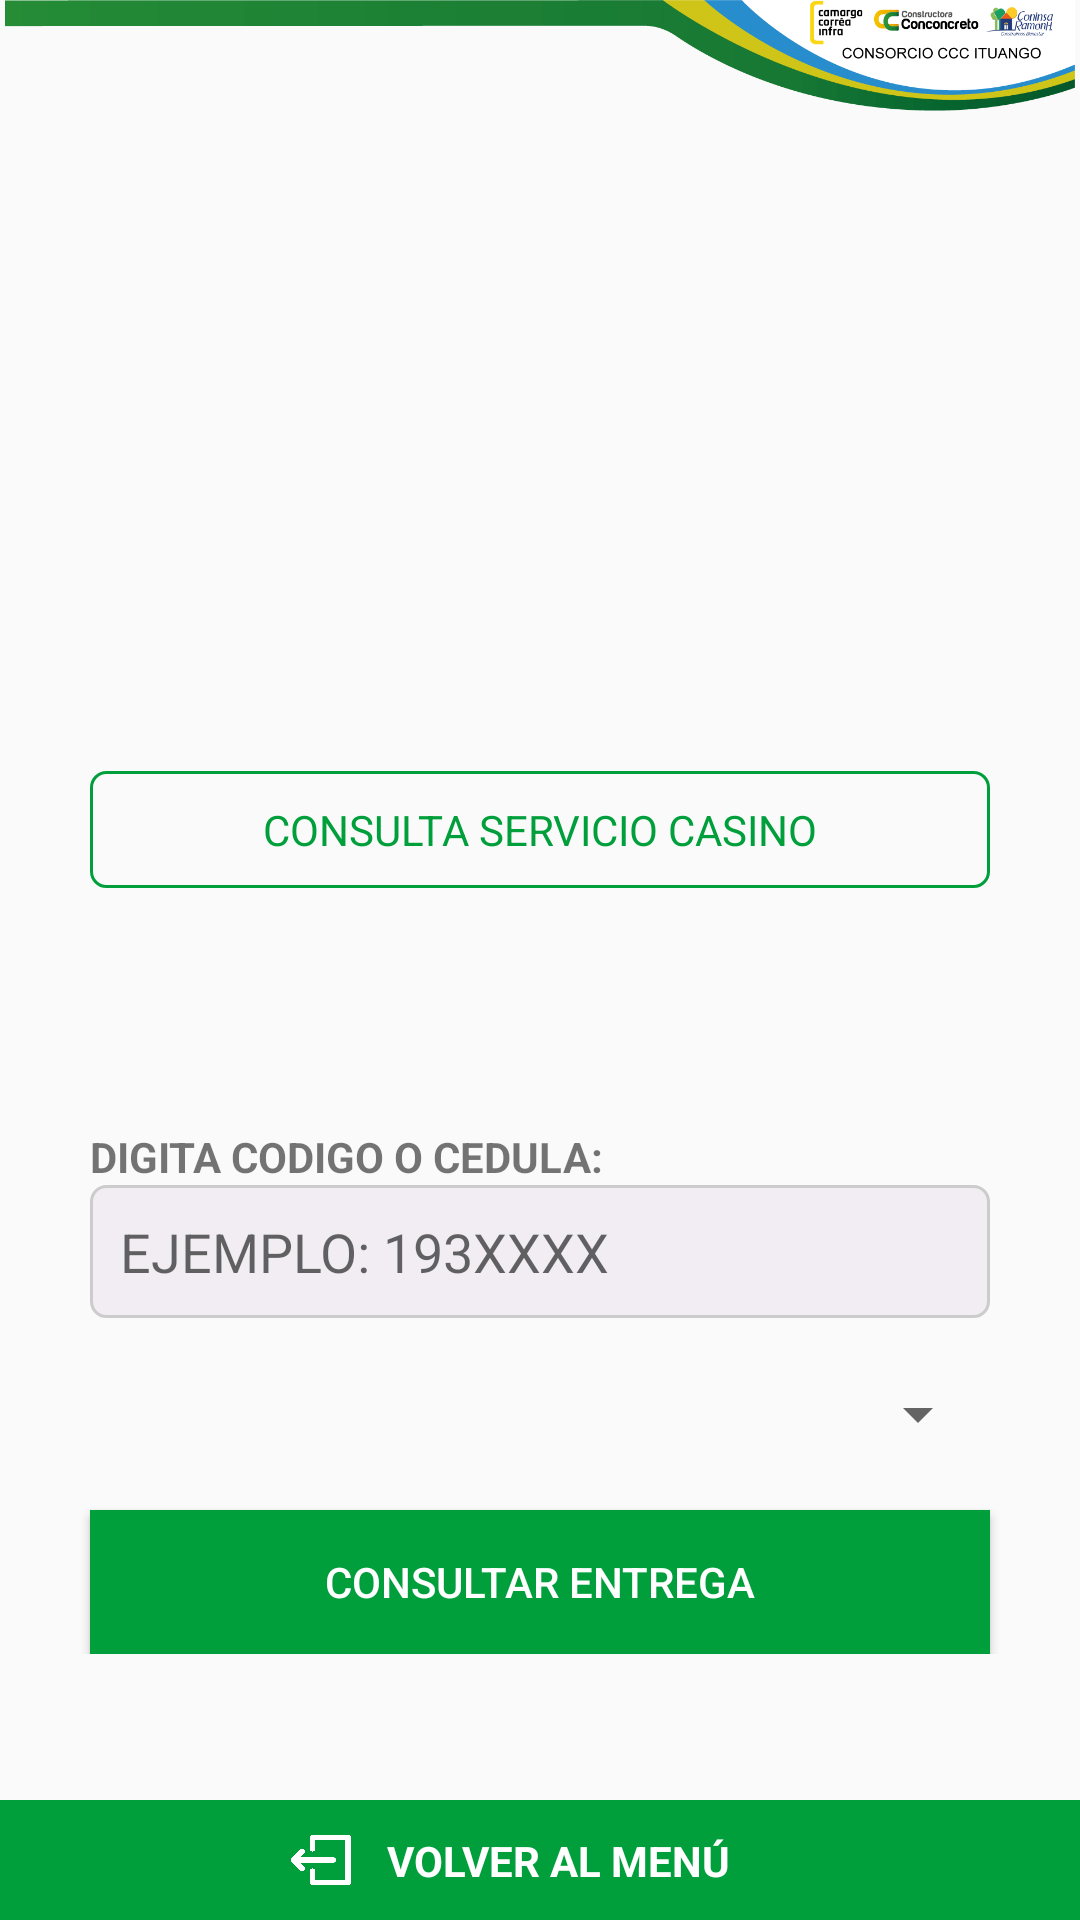

Here is an Android app screen rendered from its layout file. Give the layout XML and the strings, colors and styles it references.
<!-- AndroidManifest.xml: application theme Theme.AppCompat.Light.NoActionBar -->
<!-- res/layout/consultar_meriendas.xml -->
<?xml version="1.0" encoding="utf-8"?>
<androidx.constraintlayout.widget.ConstraintLayout
    xmlns:android="http://schemas.android.com/apk/res/android"
    xmlns:app="http://schemas.android.com/apk/res-auto"
    xmlns:tools="http://schemas.android.com/tools"
    android:layout_width="match_parent"
    android:layout_height="match_parent">

    <ImageView
        android:id="@+id/logo_ccc_meriendas"
        android:layout_width="0dp"
        android:layout_height="wrap_content"
        android:adjustViewBounds="true"
        app:layout_constraintEnd_toEndOf="parent"
        app:layout_constraintStart_toStartOf="parent"
        app:layout_constraintTop_toTopOf="parent"
        app:srcCompat="@drawable/logoc" />

    <androidx.constraintlayout.widget.ConstraintLayout
        android:id="@+id/constraintLayout29"
        android:layout_width="match_parent"
        android:layout_height="wrap_content"
        android:background="@color/colorVerdePastel"
        android:padding="10dp"
        app:layout_constraintBottom_toBottomOf="parent"
        app:layout_constraintEnd_toEndOf="parent"
        app:layout_constraintStart_toStartOf="parent">

        <ImageView
            android:id="@+id/img_salir_meriendas"
            android:layout_width="20dp"
            android:layout_height="20dp"
            android:layout_marginEnd="12dp"
            android:layout_marginRight="12dp"
            app:layout_constraintBottom_toBottomOf="@+id/texto_salir_meriendas"
            app:layout_constraintEnd_toStartOf="@+id/texto_salir_meriendas"
            app:layout_constraintTop_toTopOf="@+id/texto_salir_meriendas"
            app:srcCompat="@drawable/salir" />

        <TextView
            android:id="@+id/texto_salir_meriendas"
            android:layout_width="wrap_content"
            android:layout_height="wrap_content"
            android:layout_marginStart="12dp"
            android:layout_marginLeft="12dp"
            android:text="VOLVER AL MENÚ"
            android:textColor="@color/white"
            android:textStyle="bold"
            app:layout_constraintBottom_toBottomOf="parent"
            app:layout_constraintEnd_toEndOf="parent"
            app:layout_constraintStart_toStartOf="parent"
            app:layout_constraintTop_toTopOf="parent" />
    </androidx.constraintlayout.widget.ConstraintLayout>

    <androidx.constraintlayout.widget.ConstraintLayout
        android:id="@+id/constraintLayout30"
        android:layout_width="match_parent"
        android:layout_height="wrap_content"
        android:layout_marginTop="60dp"
        android:padding="10dp"
        app:layout_constraintEnd_toEndOf="parent"
        app:layout_constraintStart_toStartOf="parent"
        app:layout_constraintTop_toBottomOf="@+id/logo_ccc_meriendas">

        <ImageView
            android:id="@+id/img_consulta_meriendas"
            android:layout_width="150dp"
            android:layout_height="150dp"
            app:layout_constraintEnd_toEndOf="parent"
            app:layout_constraintStart_toStartOf="parent"
            app:layout_constraintTop_toTopOf="parent"
            app:srcCompat="@drawable/manzana" />

        <TextView
            android:id="@+id/texto_consulta_meriendas"
            android:layout_width="300dp"
            android:layout_height="wrap_content"
            android:background="@drawable/estilo_titulo"
            android:gravity="center"
            android:padding="10dp"
            android:text="CONSULTA SERVICIO CASINO"
            android:textColor="@color/colorVerdePastel"
            app:layout_constraintEnd_toEndOf="parent"
            app:layout_constraintStart_toStartOf="parent"
            app:layout_constraintTop_toBottomOf="@+id/img_consulta_meriendas" />
    </androidx.constraintlayout.widget.ConstraintLayout>

    <androidx.constraintlayout.widget.ConstraintLayout
        android:layout_width="match_parent"
        android:layout_height="wrap_content"
        android:layout_marginTop="60dp"
        android:padding="10dp"
        app:layout_constraintEnd_toEndOf="parent"
        app:layout_constraintStart_toStartOf="parent"
        app:layout_constraintTop_toBottomOf="@+id/constraintLayout30">

        <TextView
            android:id="@+id/texto_codigo_meriendas"
            android:layout_width="300dp"
            android:layout_height="wrap_content"
            android:text="DIGITA CODIGO O CEDULA:"
            android:textStyle="bold"
            app:layout_constraintEnd_toEndOf="parent"
            app:layout_constraintStart_toStartOf="parent"
            app:layout_constraintTop_toTopOf="parent" />

        <EditText
            android:id="@+id/caja_id_meriendas"
            android:layout_width="300dp"
            android:layout_height="wrap_content"
            android:background="@drawable/estilo_caja"
            android:ems="10"
            android:hint="EJEMPLO: 193XXXX"
            android:inputType="number"
            android:padding="10dp"
            app:layout_constraintEnd_toEndOf="parent"
            app:layout_constraintStart_toStartOf="parent"
            app:layout_constraintTop_toBottomOf="@+id/texto_codigo_meriendas" />

        <Button
            android:id="@+id/boton_consulta_meriendas"
            android:layout_width="300dp"
            android:layout_height="wrap_content"
            android:layout_marginTop="20dp"
            android:background="@color/colorVerdePastel"
            android:text="CONSULTAR ENTREGA"
            android:textColor="@color/white"
            android:textStyle="normal"
            app:layout_constraintEnd_toEndOf="parent"
            app:layout_constraintStart_toStartOf="parent"
            app:layout_constraintTop_toBottomOf="@+id/listaTipo_meriendas" />

        <Spinner
            android:id="@+id/listaTipo_meriendas"
            android:layout_width="300dp"
            android:layout_height="wrap_content"
            android:layout_marginTop="20dp"
            app:layout_constraintEnd_toEndOf="parent"
            app:layout_constraintStart_toStartOf="parent"
            app:layout_constraintTop_toBottomOf="@+id/caja_id_meriendas" />
    </androidx.constraintlayout.widget.ConstraintLayout>
</androidx.constraintlayout.widget.ConstraintLayout>
<!-- resources referenced by this layout -->
<resources>
  <color name="colorVerdePastel">#009f3c</color>
  <color name="white">#FFFFFFFF</color>
  <!-- drawable estilo_caja (drawable) -->
  <?xml version="1.0" encoding="utf-8"?>
  <shape xmlns:android="http://schemas.android.com/apk/res/android" android:shape="rectangle">
  
      <solid android:color="@color/colorAccent"/>
      <stroke android:color="@color/colorGray" android:width="1dp"/>
      <corners android:radius="5dp"/>
  
  </shape>
  <!-- drawable estilo_titulo (drawable) -->
  <?xml version="1.0" encoding="utf-8"?>
  <shape xmlns:android="http://schemas.android.com/apk/res/android" android:shape="rectangle">
  
      <stroke android:color="@color/colorVerdePastel" android:width="1dp"/>
      <corners android:radius="5dp"/>
  
  </shape>
  <!-- drawable logoc: gif bitmap (drawable, 23860 bytes) -->
  <!-- drawable salir: png bitmap (drawable, 7676 bytes) -->
  <color name="colorAccent">#99EBE4ED</color>
  <color name="colorGray">#CCCCCC</color>
</resources>
